Run: headless pygame with SDL's dummy video driver; simulated clock (each Clock.tick advances the game by its frame time, no real sleeping); random seed 0; keys injected as events and as key.get_pressed() state; no mouse input.
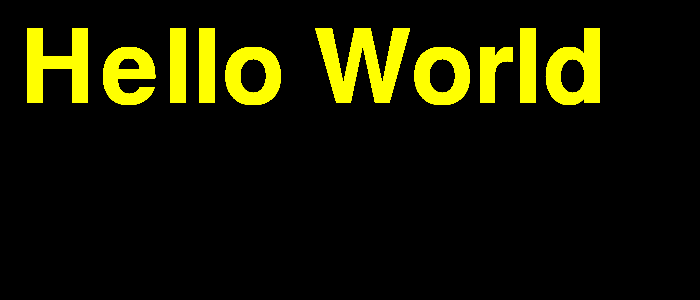
Frame 1 of 4 · flips 1–60 · no input
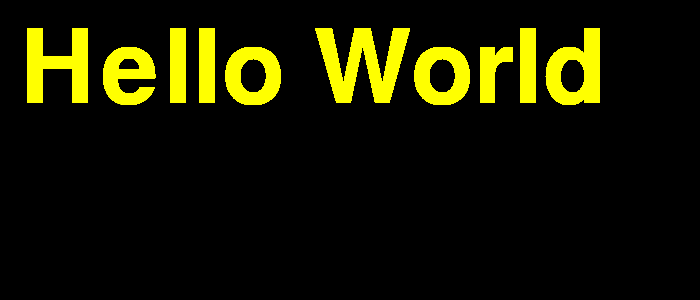
Frame 2 of 4 · flips 61–180 · tapped SPACE, RETURN · held RIGHT (→), D
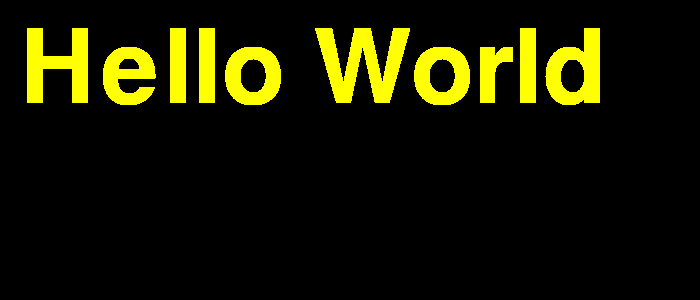
Frame 3 of 4 · flips 181–300 · held DOWN (↓), S
Frame 4 of 4 · flips 301–420 · held LEFT (←), A, UP (↑), W · screen unchanged from frame 3, image omitted

The pygame program that drew these frames:

__author__ = 'Trevor'

# import necessary libraries to create a GUI window. Pygame does the graphics and user input, and sys handles operating system stuff such as closing the window.
import pygame
import sys

# Initialize the pygame library and the font library
pygame.init()
pygame.font.init()

# Create a "screen" object
screen = pygame.display.set_mode((700,300))

# Set fps
clock = pygame.time.Clock()
fps = 60

# Initialize a font object. (To use a non-default font, there is another way to create a font object in Pygame which you can find on the documentation, which you can find by Googling)
font1 = pygame.font.SysFont("", 150)

# Initialize text color.
color = (255,255,0)

# Main program loop.
while True:

    # Run the program at 60 FPS.
    clock.tick(fps)

    # Check the event queue for input.
    for event in pygame.event.get():
        # If the X has been pressed...
        if event.type == pygame.QUIT:
            # Close the GUI.
            sys.exit()

        # Check keyboard for key-presses
        if event.type == pygame.KEYDOWN:
            inputKey = event.key # The key that got pressed...
            if inputKey == pygame.K_z: # If it's z, do this
                color = (255,0,0)
            elif inputKey == pygame.K_x: #If it's x, do this
                color = (0,255,0)
            elif inputKey == pygame.K_c:
                color = (0,0,255)

    # Create a text object. This uses the font object to create an object that has actual text and a color. Arguments: (text, antialiasing level, color(R,G,B))
    # Its color can change on each frame so we need to re-create it when color is updated. To make it even better, we can update it only when color changes.
    text1 = font1.render("Hello World", 1, color)

    # Render the text to the screen at position (20,20).
    screen.blit(text1, (20, 20))

    # Update the screen.
    pygame.display.flip()

    # Tell Pygame we have completed the loop.
    pygame.event.pump()
